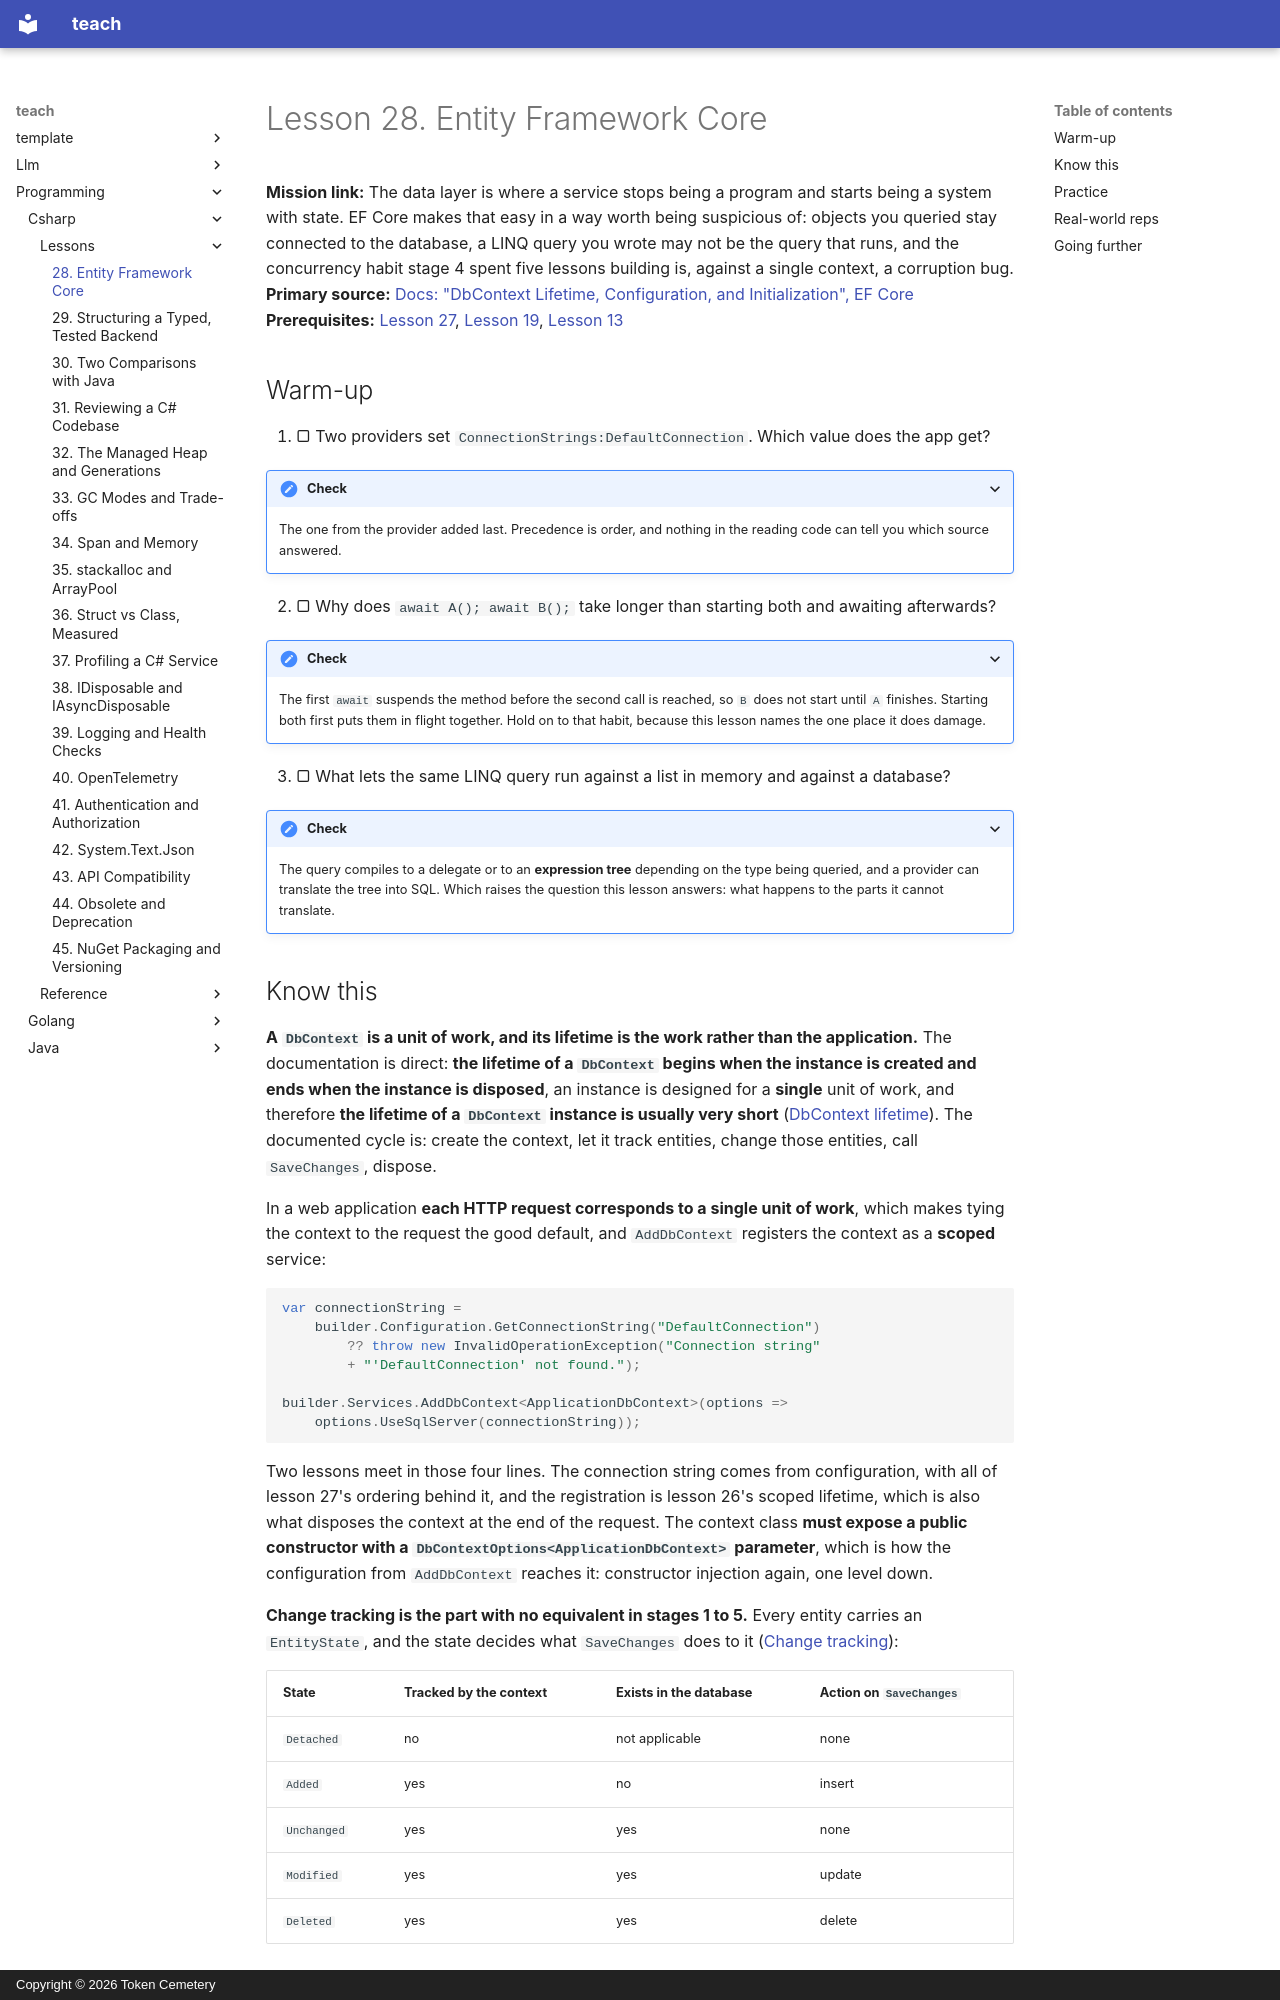

repository: TokenCemetery/teach · page: programming/csharp/lessons/0028-entity-framework-core/index.html · generator: mkdocs · copyright: Copyright © 2026 Token Cemetery

---
title: "28. Entity Framework Core"
description: "A context that remembers what you queried so an assignment becomes an update, the single place a query is allowed to fall back to the client, and why stage 4's habit of overlapping work corrupts it"
type: lesson
---

# Lesson 28. Entity Framework Core

**Mission link:** The data layer is where a service stops being a program and starts being a system with state. EF Core makes that easy in a way worth being suspicious of: objects you queried stay connected to the database, a LINQ query you wrote may not be the query that runs, and the concurrency habit stage 4 spent five lessons building is, against a single context, a corruption bug.
**Primary source:** [Docs: "DbContext Lifetime, Configuration, and Initialization", EF Core](https://learn.microsoft.com/en-us/ef/core/dbcontext-configuration/)
**Prerequisites:** [Lesson 27](0027-configuration.md), [Lesson 19](0019-task-composition.md), [Lesson 13](0013-linq.md)

## Warm-up

1. ▢ Two providers set `ConnectionStrings:DefaultConnection`. Which value does the app get?

<details markdown="1"><summary>Check</summary>

The one from the provider added last. Precedence is order, and nothing in the reading code can tell you which source answered.

</details>

2. ▢ Why does `await A(); await B();` take longer than starting both and awaiting afterwards?

<details markdown="1"><summary>Check</summary>

The first `await` suspends the method before the second call is reached, so `B` does not start until `A` finishes. Starting both first puts them in flight together. Hold on to that habit, because this lesson names the one place it does damage.

</details>

3. ▢ What lets the same LINQ query run against a list in memory and against a database?

<details markdown="1"><summary>Check</summary>

The query compiles to a delegate or to an **expression tree** depending on the type being queried, and a provider can translate the tree into SQL. Which raises the question this lesson answers: what happens to the parts it cannot translate.

</details>
